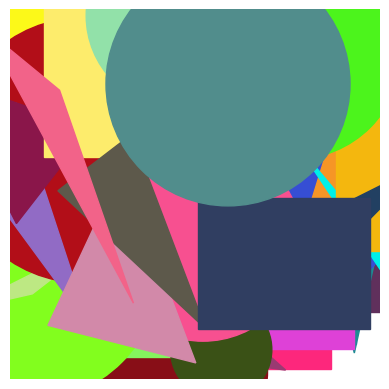

Write the Python code that produced this figure.
import matplotlib.pyplot as plt
import random


# Function to generate a random color in RGB format
def random_color():
    return random.random(), random.random(), random.random()


# Function to generate a random shape and draw it on the canvas
def draw_random_shape(canvas):
    shape_type = random.choice(["circle", "rectangle", "triangle"])
    color = random_color()

    if shape_type == "circle":
        x, y = random.uniform(0, 1), random.uniform(0, 1)
        size = random.uniform(0.1, 0.4)
        canvas.add_patch(plt.Circle((x, y), size, color=color))

    elif shape_type == "rectangle":
        x, y = random.uniform(0, 1), random.uniform(0, 1)
        width, height = random.uniform(0.2, 0.5), random.uniform(0.2, 0.5)
        canvas.add_patch(plt.Rectangle((x, y), width, height, color=color))

    elif shape_type == "triangle":
        x = random.uniform(0, 1)
        y1, y2, y3 = random.uniform(0, 1), random.uniform(0, 1), random.uniform(0, 1)
        canvas.add_patch(plt.Polygon([[x, y1], [x - 0.2, y2], [x + 0.2, y3]], color=color))


# Main function to generate abstract art
def generate_abstract_art(num_shapes=50):
    canvas = plt.gca()
    canvas.set_aspect('equal', adjustable='box')
    canvas.set_axis_off()

    for _ in range(num_shapes):
        draw_random_shape(canvas)

    plt.show()


if __name__ == "__main__":
    num_shapes = 50
    generate_abstract_art(num_shapes)
